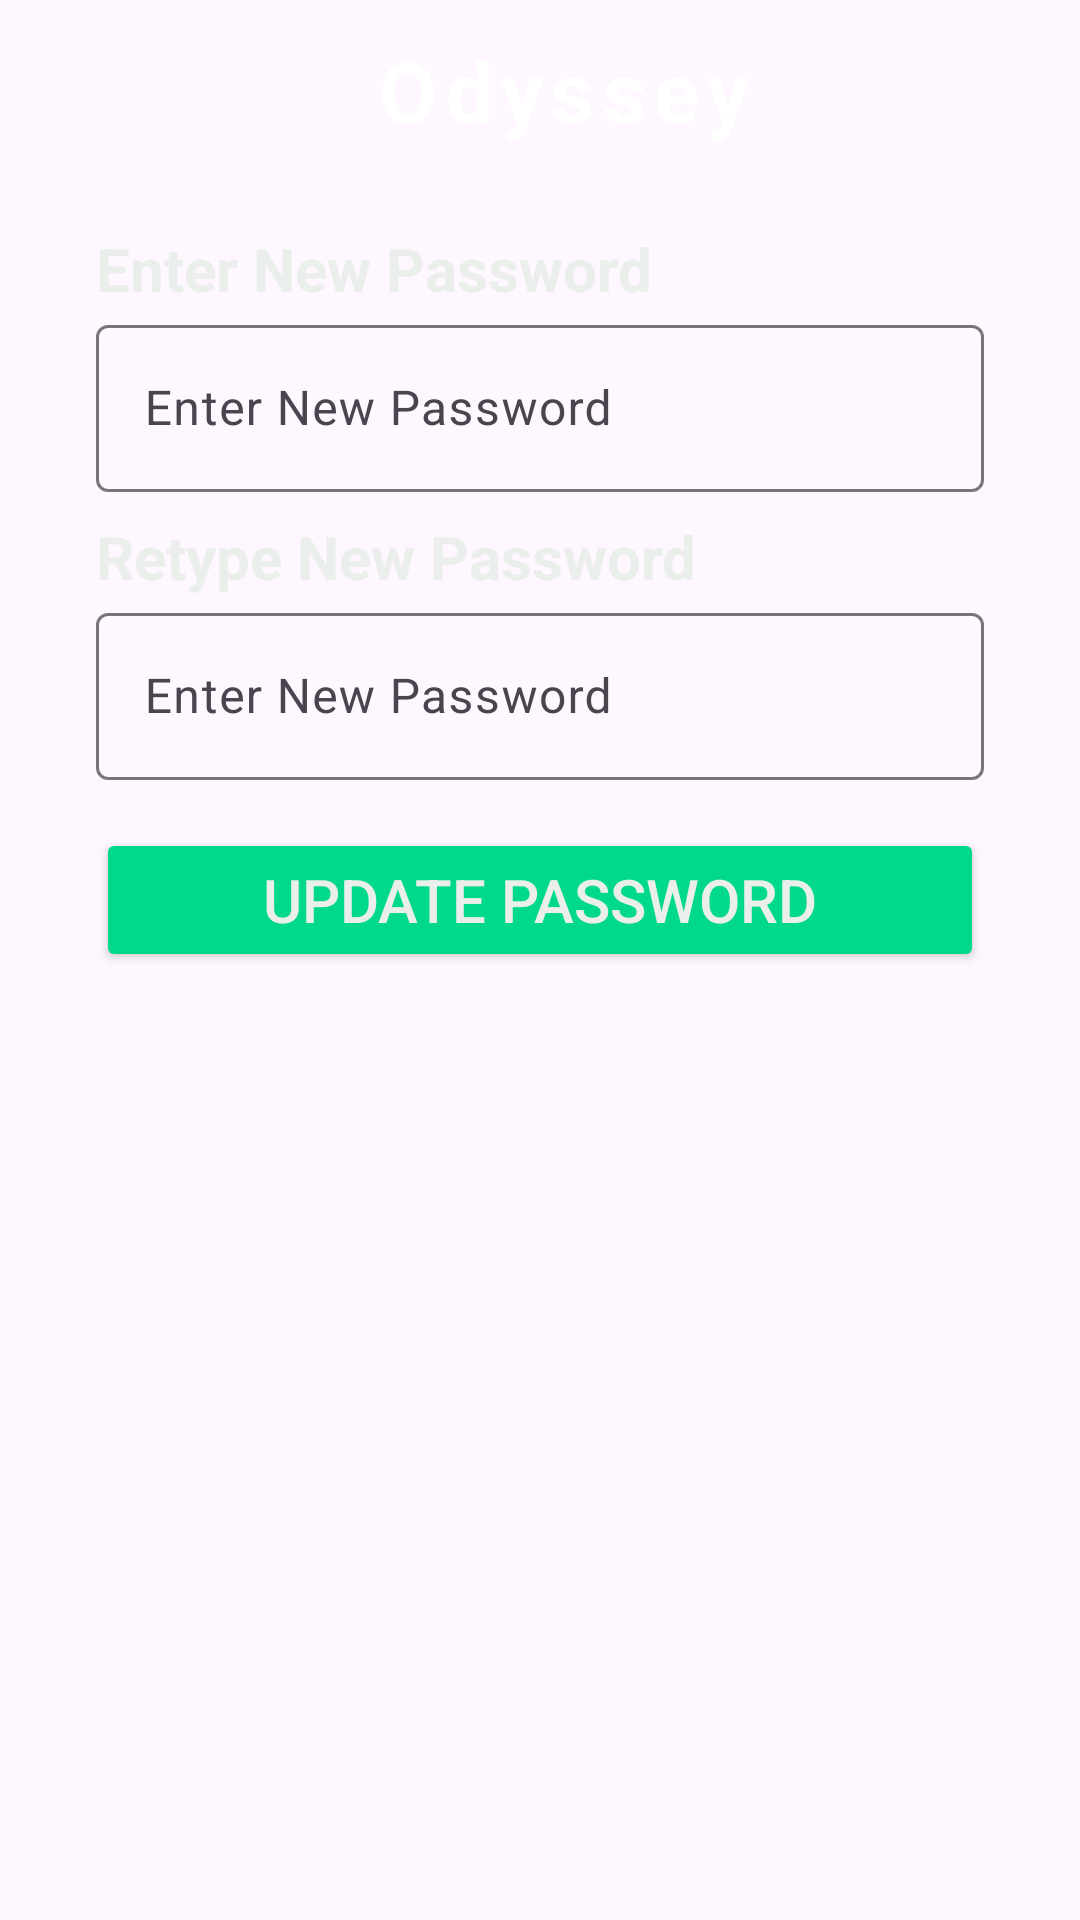

Here is an Android app screen rendered from its layout file. Give the layout XML and the strings, colors and styles it references.
<!-- AndroidManifest.xml: activity theme Theme.Odyssey -->
<!-- res/layout/activity_change_password.xml -->
<androidx.constraintlayout.widget.ConstraintLayout xmlns:android="http://schemas.android.com/apk/res/android"
    xmlns:app="http://schemas.android.com/apk/res-auto"
    xmlns:tools="http://schemas.android.com/tools"
    android:layout_width="match_parent"
    android:layout_height="match_parent"
    tools:context=".ChangePasswordActivity">

    <androidx.appcompat.widget.Toolbar
        android:id="@+id/toolbar"
        android:layout_width="0dp"
        android:layout_height="60dp"
        android:theme="@style/ThemeOverlay.AppCompat.Dark.ActionBar"
        app:layout_constraintTop_toTopOf="parent"
        app:layout_constraintStart_toStartOf="parent"
        app:layout_constraintEnd_toEndOf="parent"
        app:popupTheme="@style/ThemeOverlay.AppCompat.Light">

        <TextView
            android:id="@+id/toolbar_title"
            android:layout_width="match_parent"
            android:layout_height="wrap_content"
            android:gravity="center"
            android:text="Odyssey"
            android:textColor="@android:color/white"
            android:textSize="28sp"
            android:letterSpacing="0.1"
            android:textStyle="bold" />

    </androidx.appcompat.widget.Toolbar>

    <TextView
        android:id="@+id/textView4"
        android:layout_width="0dp"
        android:layout_height="wrap_content"
        android:layout_marginStart="32dp"
        android:layout_marginTop="16dp"
        android:layout_marginEnd="32dp"
        android:text="Enter New Password"
        android:textColor="@color/white"
        android:textSize="20dp"
        android:textStyle="bold"
        app:layout_constraintStart_toStartOf="parent"
        app:layout_constraintTop_toBottomOf="@+id/toolbar" />

    <com.google.android.material.textfield.TextInputLayout
        android:id="@+id/get_new_password"
        android:layout_width="0dp"
        android:layout_height="wrap_content"
        android:layout_marginStart="32dp"
        android:layout_marginEnd="32dp"
        app:layout_constraintEnd_toEndOf="parent"
        app:layout_constraintStart_toStartOf="parent"
        app:layout_constraintTop_toBottomOf="@+id/textView4">

        <com.google.android.material.textfield.TextInputEditText
            android:layout_width="match_parent"
            android:layout_height="wrap_content"
            android:hint="Enter New Password" />
    </com.google.android.material.textfield.TextInputLayout>

    <TextView
        android:id="@+id/textView5"
        android:layout_width="0dp"
        android:layout_height="wrap_content"
        android:layout_marginStart="32dp"
        android:layout_marginTop="8dp"
        android:layout_marginEnd="32dp"
        android:text="Retype New Password"
        android:textColor="@color/white"
        android:textSize="20dp"
        android:textStyle="bold"
        app:layout_constraintStart_toStartOf="parent"
        app:layout_constraintTop_toBottomOf="@+id/get_new_password" />

    <com.google.android.material.textfield.TextInputLayout
        android:id="@+id/get_retype_new_password"
        android:layout_width="0dp"
        android:layout_height="wrap_content"
        android:layout_marginStart="32dp"
        android:layout_marginEnd="32dp"
        app:layout_constraintEnd_toEndOf="parent"
        app:layout_constraintStart_toStartOf="parent"
        app:layout_constraintTop_toBottomOf="@+id/textView5">

        <com.google.android.material.textfield.TextInputEditText
            android:layout_width="match_parent"
            android:layout_height="wrap_content"
            android:hint="Enter New Password" />
    </com.google.android.material.textfield.TextInputLayout>


    <Button
        android:id="@+id/change_password_button"
        android:layout_width="0dp"
        android:layout_height="wrap_content"
        android:layout_marginStart="32dp"
        android:layout_marginTop="16dp"
        android:layout_marginEnd="32dp"
        android:backgroundTint="@color/green"
        android:textColor="@color/white"
        android:text="Update Password"
        android:textSize="20dp"
        app:cornerRadius="5dp"
        app:layout_constraintEnd_toEndOf="parent"
        app:layout_constraintStart_toStartOf="parent"
        app:layout_constraintTop_toBottomOf="@+id/get_retype_new_password" />


</androidx.constraintlayout.widget.ConstraintLayout>
<!-- resources referenced by this layout -->
<resources>
  <color name="green">#00D98B</color>
  <color name="white">#EBEFEB</color>
  <style name="Theme.Odyssey" parent="Base.Theme.Odyssey" />
  <style name="Base.Theme.Odyssey" parent="Theme.Material3.DayNight.NoActionBar">
          
          
      </style>
</resources>
